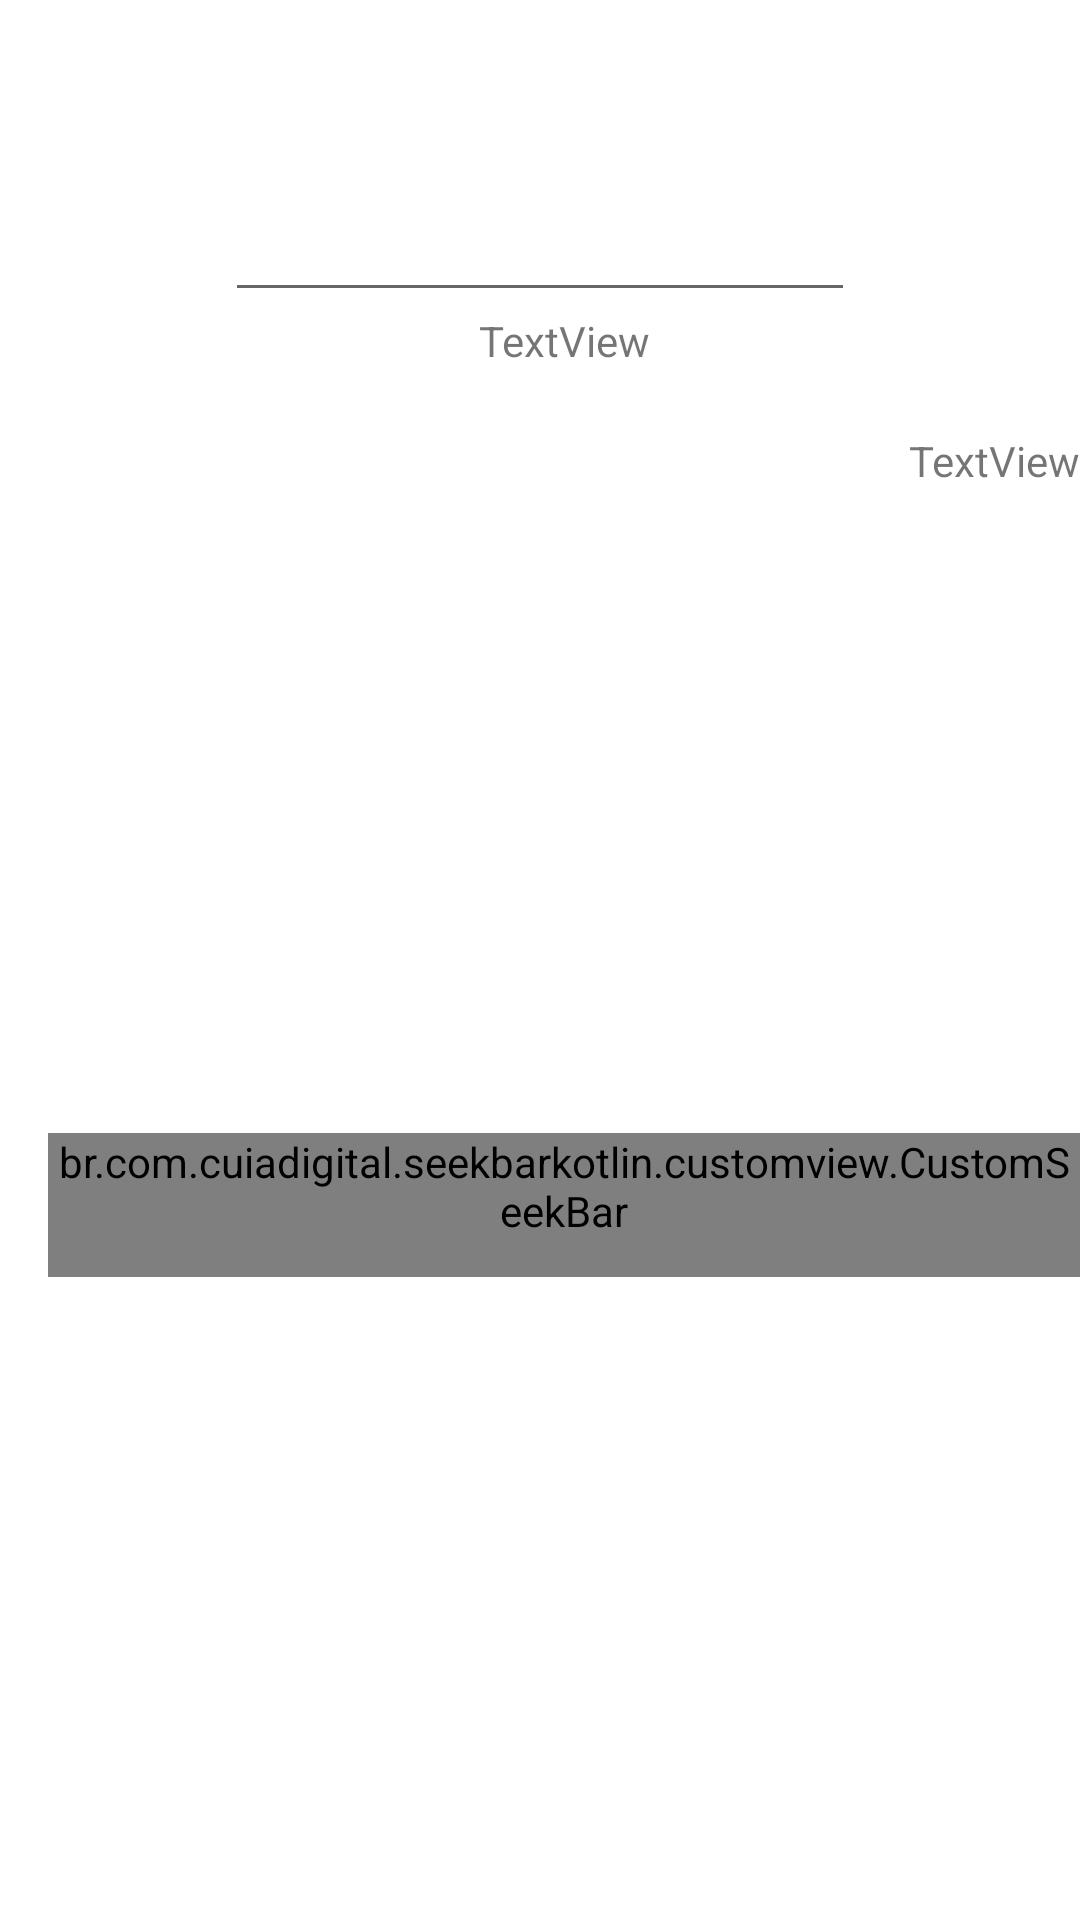

Produce the Android XML layout that renders to this screen, including the resource entries it uses.
<!-- AndroidManifest.xml: application theme Theme.SeekBarkotlin -->
<!-- res/layout/activity_main.xml -->
<?xml version="1.0" encoding="utf-8"?>
<androidx.constraintlayout.widget.ConstraintLayout xmlns:android="http://schemas.android.com/apk/res/android"
    xmlns:app="http://schemas.android.com/apk/res-auto"
    xmlns:tools="http://schemas.android.com/tools"
    android:layout_width="match_parent"
    android:layout_height="match_parent"
    tools:context=".MainActivity">

    <br.com.cuiadigital.seekbarkotlin.customview.CustomSeekBar
        android:id="@+id/customseekbar"
        android:layout_width="match_parent"
        android:layout_height="wrap_content"
        android:layout_marginStart="16dp"
        android:clickable="true"
        android:focusable="true"
        android:max="1050"
        android:min="50"
        android:minHeight="48dp"
        android:progress="350"

        android:text="Hello World!"
        android:thumb="@drawable/ic_thumb"
        app:layout_constraintBottom_toBottomOf="parent"
        app:layout_constraintLeft_toLeftOf="parent"
        app:layout_constraintRight_toRightOf="parent"
        app:layout_constraintStart_toStartOf="parent"
        app:layout_constraintTop_toBottomOf="@+id/tvMax" />

    <TextView
        android:id="@+id/tvMax"
        android:layout_width="wrap_content"
        android:layout_height="wrap_content"
        android:layout_marginTop="40dp"
        android:text="TextView"
        app:layout_constraintEnd_toEndOf="@+id/customseekbar"
        app:layout_constraintTop_toBottomOf="@+id/edMaxDefined" />

    <TextView
        android:id="@+id/tvMin"
        android:layout_width="wrap_content"
        android:layout_height="wrap_content"
        android:text="TextView"
        app:layout_constraintEnd_toEndOf="@+id/customseekbar"
        app:layout_constraintStart_toStartOf="@+id/customseekbar"
        app:layout_constraintTop_toBottomOf="@+id/edMaxDefined" />

    <EditText
        android:id="@+id/edMaxDefined"
        android:layout_width="wrap_content"
        android:layout_height="wrap_content"
        android:layout_marginTop="56dp"
        android:ems="10"
        android:inputType="numberDecimal"
        android:minHeight="48dp"
        app:layout_constraintEnd_toEndOf="parent"
        app:layout_constraintStart_toStartOf="parent"
        app:layout_constraintTop_toTopOf="parent" />

</androidx.constraintlayout.widget.ConstraintLayout>
<!-- resources referenced by this layout -->
<resources>
  <!-- drawable ic_thumb (drawable) -->
  <vector android:height="24dp" android:tint="#FF00EE"
      android:viewportHeight="24" android:viewportWidth="24"
      android:width="24dp" xmlns:android="http://schemas.android.com/apk/res/android">
      <path android:fillColor="@android:color/white" android:pathData="M4,12l1.41,1.41L11,7.83V20h2V7.83l5.58,5.59L20,12l-8,-8 -8,8z"/>
  </vector>
  <style name="Theme.SeekBarkotlin" parent="Theme.MaterialComponents.DayNight.DarkActionBar">
          
          <item name="colorPrimary">@color/purple_500</item>
          <item name="colorPrimaryVariant">@color/purple_700</item>
          <item name="colorOnPrimary">@color/white</item>
          
          <item name="colorSecondary">@color/teal_200</item>
          <item name="colorSecondaryVariant">@color/teal_700</item>
          <item name="colorOnSecondary">@color/black</item>
          
          <item name="android:statusBarColor" tools:targetApi="l">?attr/colorPrimaryVariant</item>
          
      </style>
  <color name="purple_500">#FF6200EE</color>
  <color name="purple_700">#FF3700B3</color>
  <color name="white">#FFFFFFFF</color>
  <color name="teal_200">#FF03DAC5</color>
  <color name="teal_700">#FF018786</color>
  <color name="black">#FF000000</color>
</resources>
